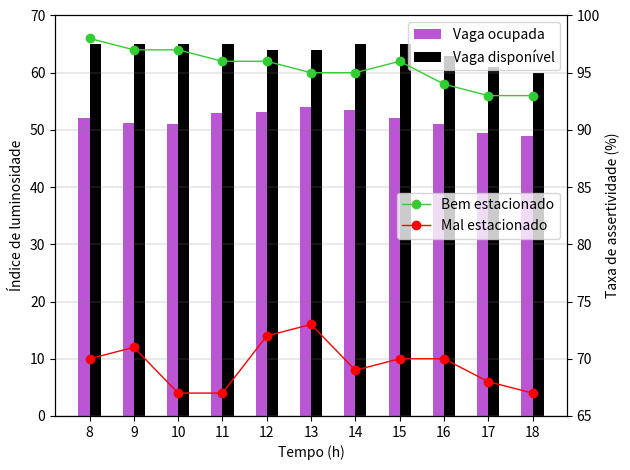

Python code for this plot:
import numpy as np
import matplotlib as mpl
import matplotlib.pyplot as plt

N = 11
data_vagas_ocupadas = (
    52, 51.25, 51, 
    53, 53.2, 54, 
    53.5, 52, 51, 
    49.5, 49
)
desvio_vagas_ocupadas = (
    2, 3, 4, 
    1, 2, 2, 
    3, 4, 1, 
    2, 3
)

ind = np.arange(N)  # the x locations for the groups
width = 0.25       # the width of the bars

fig, ax = plt.subplots()
rects1 = ax.bar(ind, data_vagas_ocupadas, width, 
color='mediumorchid', 
# yerr=desvio_vagas_ocupadas
)

data_vagas_livres = (
    65, 65, 65, 
    65, 64, 64, 
    65, 65, 63, 
    61, 60
)
desvio_vagas_livres = (
    3, 5, 2, 
    3, 3, 3, 
    5, 2, 3, 
    3, 4
)
rects2 = ax.bar(ind + width, data_vagas_livres, width, 
color='black', 
# yerr=desvio_vagas_livres
)

# add some text for labels, title and axes ticks
ax.set_ylabel('Índice de luminosidade')
ax.set_xlabel("Tempo (h)")
# ax.set_title('Avaliação das medições do LDR ao longo do tempo')
ax.set_xticks(ind + width/2)
ax.set_xticklabels((
    '8', '9', '10', 
    '11', '12', '13', 
    '14', '15', '16', 
    '17', '18'
))
ax.set_ylim([0, 70])
# ax.grid(which='major', linestyle='-', linewidth='0.25', color='black')


ax.legend(
    (rects1[0], rects2[0]), 
    ('Vaga ocupada', 'Vaga disponível'),
    loc='best'    
)


def autolabel(rects):
    """
    Attach a text label above each bar displaying its height
    """
    for rect in rects:
        height = rect.get_height()
        ax.text(rect.get_x() + rect.get_width()/2., 1.05*height,
                '%d' % int(height),
                ha='center', va='bottom')

percentages = [
    98, 97, 97, 
    96, 96, 95, 
    95, 96, 94, 
    93, 93
]
mal_estacionado = [
    70, 71, 67, 
    67, 72, 73, 
    69, 70, 70, 
    68, 67
]
p_array = np.array(percentages)               
ax2 = ax.twinx()  # instantiate a second axes that shares the same x-axis

color = 'limegreen'
ax2.set_ylabel('Taxa de assertividade (%)', color='black')  # we already handled the x-label with ax1
ax2.plot(
    np.arange(start=width/2, stop=N, step=1), 
    p_array, 
    color=color, 
    linewidth=1,
    linestyle='-', 
    marker='o',
    label="Bem estacionado"
)
ax2.plot(
    np.arange(start=width/2, stop=N, step=1), 
    np.array(mal_estacionado), 
    color='red', 
    linewidth=1,
    linestyle='-', 
    marker='o',
    label="Mal estacionado"
)
ax2.tick_params(axis='y', labelcolor='black')
ax2.grid(which='major', linestyle='-', linewidth='0.25', color='gray')
ax2.legend(loc='best')
plt.yticks(np.arange(start=65, stop=101, step=5))

fig.tight_layout()  # otherwise the right y-label is slightly clipped
plt.show()
